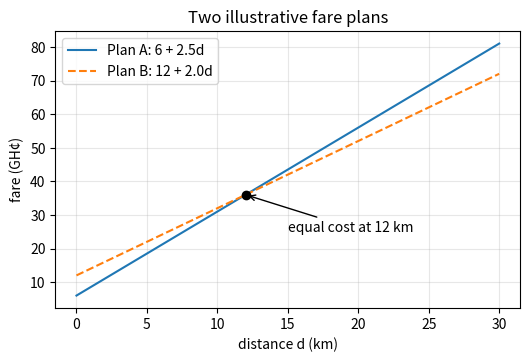

Generate this figure with matplotlib:
# Listing 0.5: Plotting with Matplotlib - comparing two fare plans
import numpy as np
import matplotlib.pyplot as plt

d = np.linspace(0, 30, 200)          # distance in km
plan_A = 6.0 + 2.5 * d               # higher per-km rate
plan_B = 12.0 + 2.0 * d              # higher base fare, cheaper per km

plt.figure(figsize=(6, 3.6))
plt.plot(d, plan_A, label="Plan A: 6 + 2.5d")
plt.plot(d, plan_B, "--", label="Plan B: 12 + 2.0d")
plt.plot(12, 36, "ko")               # the plans cost the same at d = 12 km
plt.annotate("equal cost at 12 km", (12, 36), (15, 25), arrowprops=dict(arrowstyle="->"))
plt.xlabel("distance d (km)")
plt.ylabel("fare (GH¢)")
plt.title("Two illustrative fare plans")
plt.grid(alpha=0.3)
plt.legend()
plt.show()
